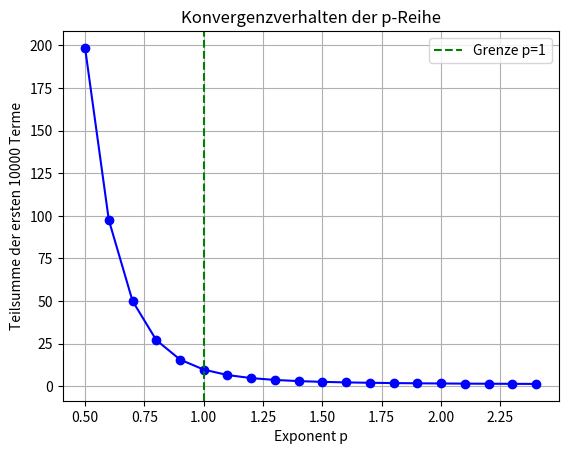

Write the Python code that produced this figure.
import numpy as np
import matplotlib.pyplot as plt


def teilsumme(n, p):
    k = np.arange(1, n + 1)
    return np.sum(1 / k ** p)


def code2(n):

    p_werte = np.arange(0.5, 2.5, 0.1)
    teilsumme_werte = []

    for p in p_werte:
        teilsumme_werte.append(teilsumme(n, p))

    plt.plot(p_werte, teilsumme_werte, marker='o', linestyle='-', color='blue')
    plt.axvline(x=1, color='green', linestyle='--', label='Grenze p=1')
    plt.title('Konvergenzverhalten der p-Reihe')
    plt.xlabel('Exponent p')
    plt.ylabel('Teilsumme der ersten 10000 Terme')
    plt.legend()
    plt.grid(True)
    plt.show()


code2(10000)
